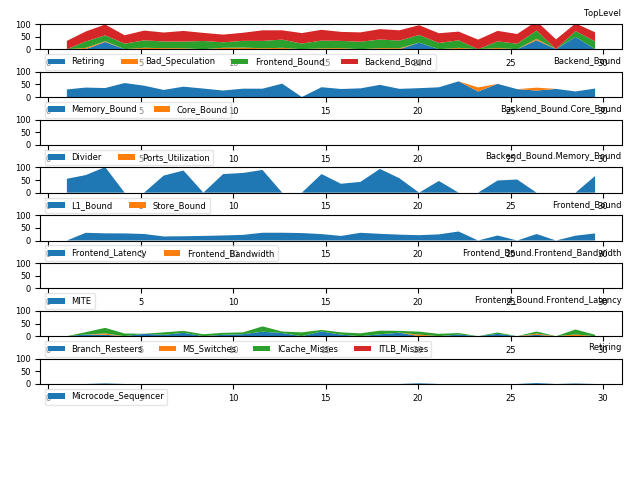

Source data for this figure (header and first rows):
# 3.31-full on Intel(R) Core(TM) i7-4700…
1.002, C0, Backend_Bound, 32.95, % Slots, , , , 5.75, 
1.002, C0, Backend_Bound.Memory_Bound, 30.03, % Slots, This metric represents slots fraction th…, , , 5.75, 
1.002, C0-T0, Backend_Bound.Memory_Bound.L1_Bound, 55.08, % Stalls, This metric estimates how often the CPU …, mem_load_uops_retired.l1_hit:pp mem_load…, , 5.99, <==
1.002, C1, Frontend_Bound, 24.48, % Slots, , , , 5.75, 
1.002, C1, Bad_Speculation, 3.51, % Slots, This category represents slots fraction …, , , 5.75, 
1.002, C1, Backend_Bound, 49.47, % Slots, , , , 5.75, 
1.002, C1, Frontend_Bound.Frontend_Latency, 31.36, % Slots, This metric represents slots fraction th…, rs_events.empty_end, , 5.99, 
1.002, C1, Backend_Bound.Memory_Bound, 55.35, % Slots, , , , 5.75, <==
1.002, C1-T0, Frontend_Bound.Frontend_Latency.ICache_M…, 13.61, % Clocks, This metric represents cycles fraction t…, , , 6.0, 
1.002, C1-T0, Frontend_Bound.Frontend_Latency.Branch_R…, 6.31, % Clocks_Calculated, This metric represents cycles fraction t…, br_misp_retired.all_branches, , 5.59, 
1.002, C1-T1, Frontend_Bound.Frontend_Latency.ICache_M…, 15.65, % Clocks, , , , 6.0, 
1.002, C2, Frontend_Bound, 24.52, % Slots, , , , 5.75, 
1.002, C2, Backend_Bound, 39.51, % Slots, , , , 5.75, 
1.002, C2, Frontend_Bound.Frontend_Latency, 24.83, % Slots, , rs_events.empty_end, , 5.99, 
1.002, C2, Backend_Bound.Memory_Bound, 51.59, % Slots, , , , 5.75, 
1.002, C2-T0, Frontend_Bound.Frontend_Latency.ICache_M…, 7.10, % Clocks, , , , 6.0, 
1.002, C2-T0, Backend_Bound.Memory_Bound.L1_Bound, 58.37, % Stalls, , mem_load_uops_retired.l1_hit:pp mem_load…, , 6.0, <==
1.002, C2-T1, Frontend_Bound.Frontend_Latency.ICache_M…, 6.52, % Clocks, , , , 6.0, 
1.002, C2-T1, Frontend_Bound.Frontend_Latency.Branch_R…, 5.40, % Clocks_Calculated, , br_misp_retired.all_branches, , 5.6, 
1.002, C3, Backend_Bound, 53.25, % Slots, , , , 5.75, 
1.002, C3, Backend_Bound.Memory_Bound, 12.82, % Slots, , , , 5.75, 
1.002, C3, Backend_Bound.Core_Bound, 40.43, % Slots, This metric represents slots fraction wh…, , , 5.75, <==
1.002, C3-T1, Backend_Bound.Core_Bound.Divider, 56.56, % Clocks, This metric represents cycles fraction w…, arith.divider_uops, , 5.99, <==
1.002, C3-T1, Backend_Bound.Core_Bound.Ports_Utilizati…, 47.95, % Clocks, This metric estimates cycles fraction th…, , , 5.59, 
2.02, C0, Frontend_Bound, 25.52, % Slots, , , , 5.9, 
2.02, C0, Bad_Speculation, 5.07, % Slots, , , , 5.9, 
2.02, C0, Backend_Bound, 39.58, % Slots, , , , 5.9, 
2.02, C0, Frontend_Bound.Frontend_Latency, 30.64, % Slots, , rs_events.empty_end, , 5.89, 
2.02, C0, Backend_Bound.Memory_Bound, 37.44, % Slots, , , , 5.89, 
2.02, C0-T0, Frontend_Bound.Frontend_Latency.ICache_M…, 9.26, % Clocks, , , , 5.9, 
2.02, C0-T0, Frontend_Bound.Frontend_Latency.Branch_R…, 6.67, % Clocks_Calculated, , br_misp_retired.all_branches, , 5.88, 
2.02, C0-T0, Backend_Bound.Memory_Bound.L1_Bound, 69.88, % Stalls, , mem_load_uops_retired.l1_hit:pp mem_load…, , 5.89, <==
2.02, C1, Backend_Bound, 38.56, % Slots, , , , 5.9, 
2.02, C1, Backend_Bound.Memory_Bound, 49.98, % Slots, , , , 5.89, 
2.02, C1-T0, Backend_Bound.Memory_Bound.L1_Bound, 84.65, % Stalls, , mem_load_uops_retired.l1_hit:pp mem_load…, , 5.89, <==
2.02, C1-T1, Backend_Bound.Memory_Bound.Store_Bound, 22.40, % Stalls, This metric estimates how often CPU was …, mem_uops_retired.all_stores:pp, , 5.89, <==
2.02, C2, Frontend_Bound, 22.43, % Slots, This category represents slots fraction …, , , 5.9, 
2.02, C2, Backend_Bound, 42.03, % Slots, , , , 5.9, 
2.02, C2, Backend_Bound.Memory_Bound, 35.39, % Slots, , , , 5.89, 
2.02, C2-T0, Backend_Bound.Memory_Bound.L1_Bound, 77.53, % Stalls, , mem_load_uops_retired.l1_hit:pp mem_load…, , 5.89, <==
2.02, C3, Backend_Bound, 52.09, % Slots, , , , 5.89, 
2.02, C3, Backend_Bound.Memory_Bound, 10.99, % Slots, , , , 5.89, 
2.02, C3, Backend_Bound.Core_Bound, 41.10, % Slots, , , , 5.89, <==
2.02, C3-T1, Backend_Bound.Core_Bound.Divider, 60.34, % Clocks, , arith.divider_uops, , 5.9, <==
2.02, C3-T1, Backend_Bound.Core_Bound.Ports_Utilizati…, 48.72, % Clocks, , , , 5.89, 
3.073, C0, Frontend_Bound, 23.06, % Slots, , , , 6.08, 
3.073, C0, Bad_Speculation, 3.03, % Slots, , , , 6.08, 
3.073, C0, Backend_Bound, 43.22, % Slots, , , , 6.08, 
3.073, C0, Retiring, 28.71, % Slots, , , , 6.08, 
3.073, C0, Frontend_Bound.Frontend_Latency, 28.44, % Slots, , rs_events.empty_end, , 6.08, 
3.073, C0, Backend_Bound.Memory_Bound, 35.58, % Slots, , , , 5.69, 
3.073, C0, Retiring.Microcode_Sequencer, 2.33, % Slots, This metric represents slots fraction th…, idq.ms_uops, , 6.07, 
3.073, C0-T0, Frontend_Bound.Frontend_Latency.ICache_M…, 22.18, % Clocks, , , , 5.7, 
3.073, C0-T0, Frontend_Bound.Frontend_Latency.Branch_R…, 5.50, % Clocks_Calculated, , br_misp_retired.all_branches, , 6.08, 
3.073, C0-T0, Frontend_Bound.Frontend_Latency.MS_Switc…, 5.28, % Clocks, This metric estimates the fraction of cy…, idq.ms_switches, , 5.7, 
3.073, C0-T0, Backend_Bound.Memory_Bound.L1_Bound, 101.7, % Stalls, , mem_load_uops_retired.l1_hit:pp mem_load…, , 5.7, <==
3.073, C0-T1, Frontend_Bound.Frontend_Latency.ICache_M…, 9.40, % Clocks, , , , 5.7, 
3.073, C0-T1, Frontend_Bound.Frontend_Latency.Branch_R…, 24.33, % Clocks_Calculated, , br_misp_retired.all_branches, , 6.08, 
3.073, C1, Frontend_Bound, 24.15, % Slots, , , , 6.08, 
3.073, C1, Bad_Speculation, 4.26, % Slots, , , , 6.08, 
... 742 more rows
